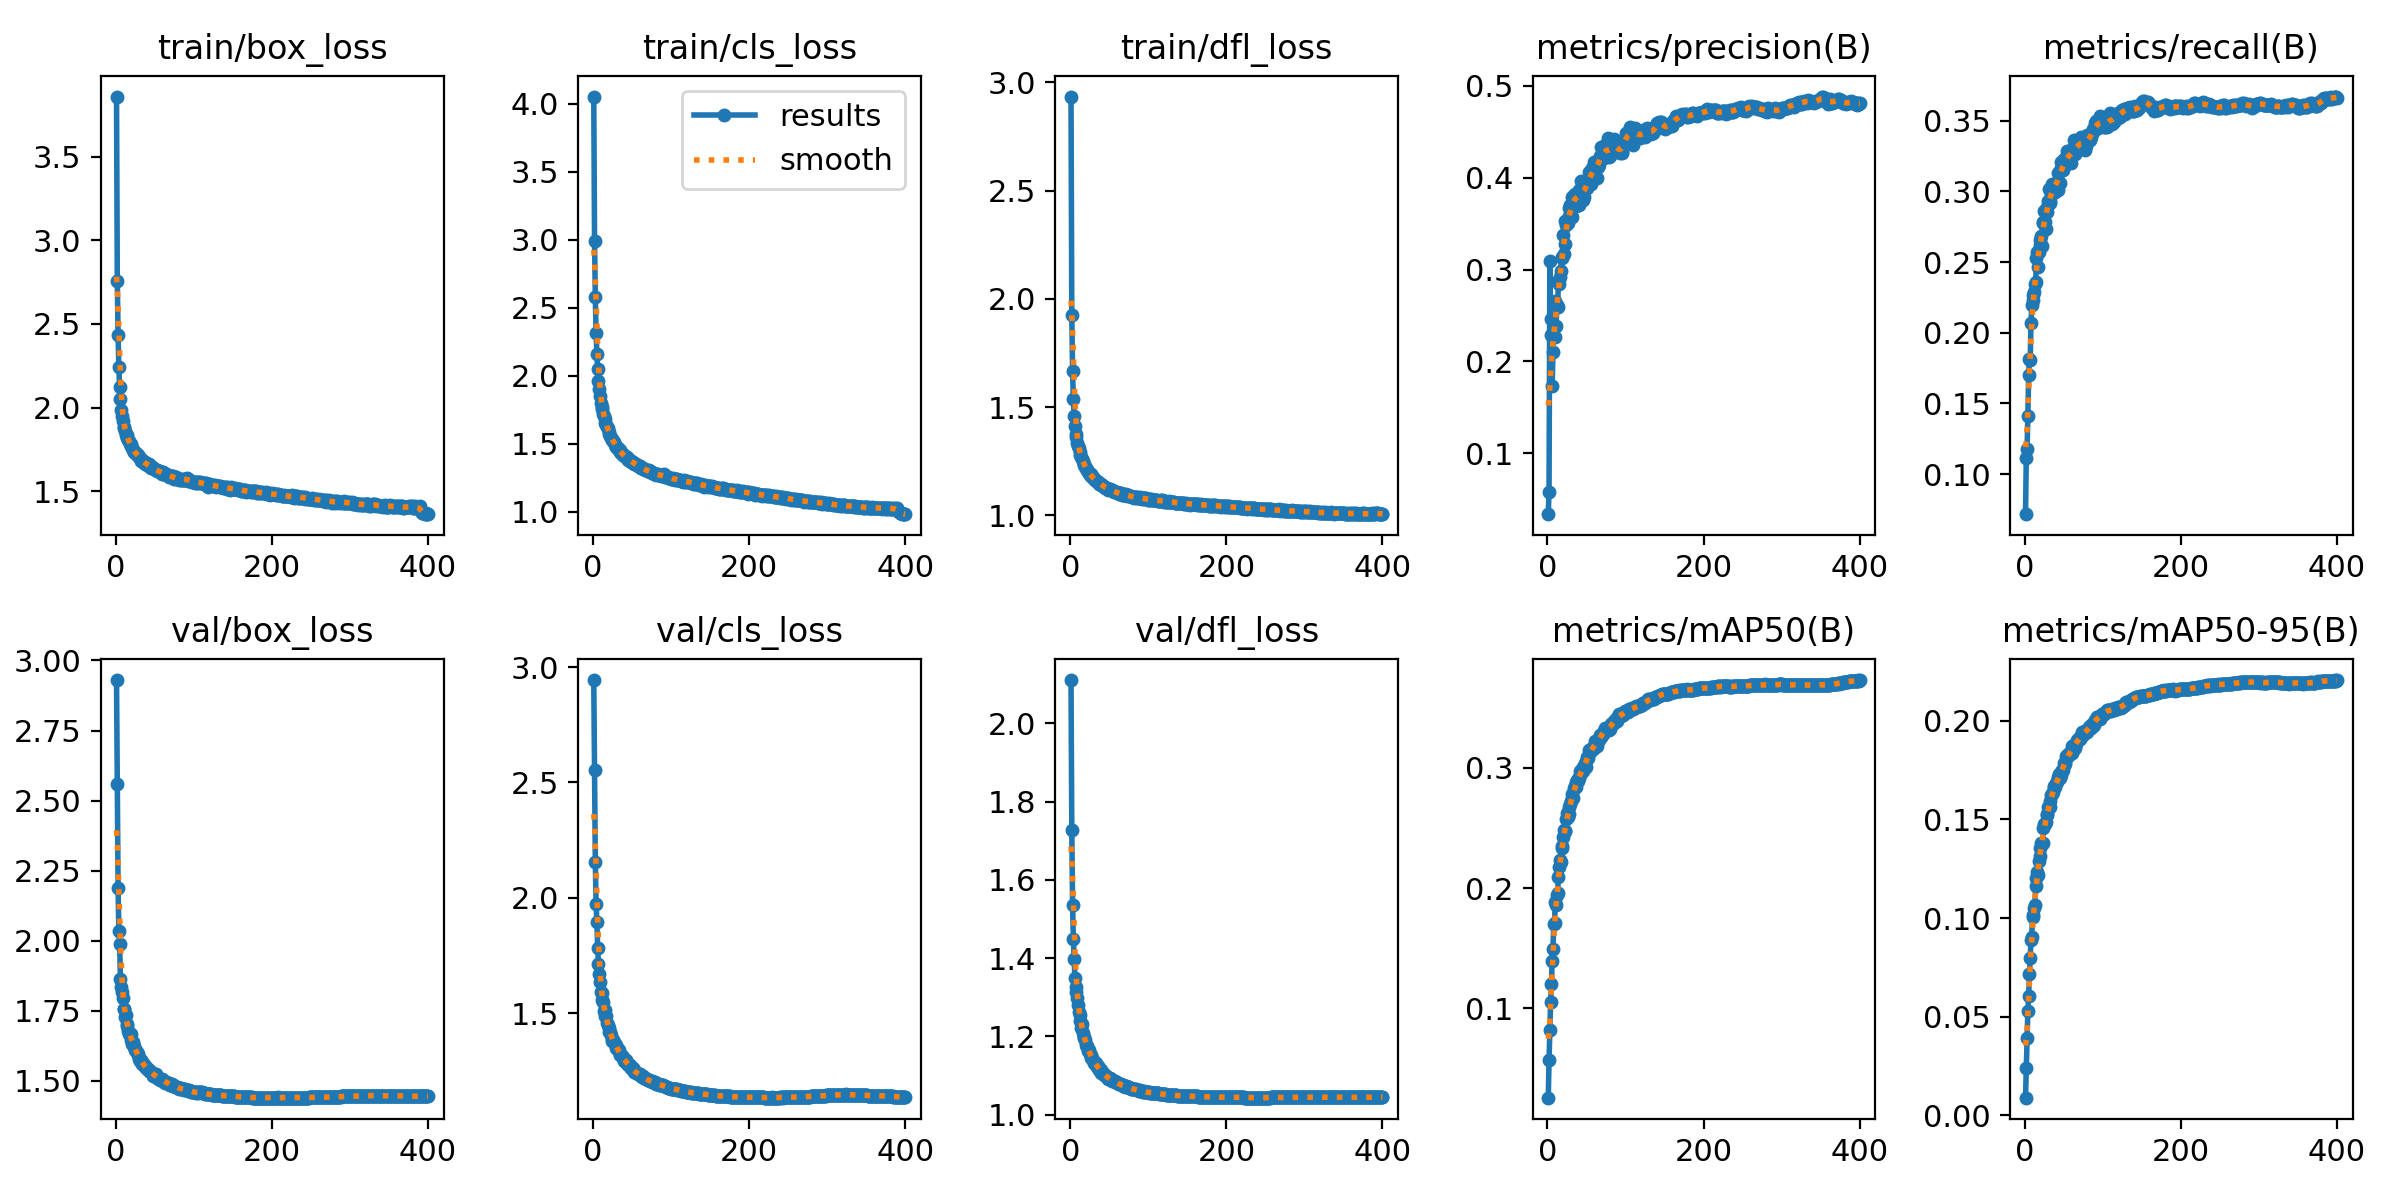

The data file committed next to this chart (first rows):
epoch, time, train/box_loss, train/cls_loss, train/dfl_loss, metrics/precision(B), metrics/recall(B), metrics/mAP50(B), metrics/mAP50-95(B), val/box_loss, val/cls_loss, val/dfl_loss, lr/pg0, lr/pg1, lr/pg2
1, 105.9, 3.86, 4.054, 2.934, 0.03363, 0.0716, 0.02575, 0.00883, 2.93, 2.944, 2.111, 0.003329, 0.003329, 0.07004
2, 205.3, 2.758, 2.993, 1.925, 0.05829, 0.1115, 0.05673, 0.02405, 2.558, 2.553, 1.727, 0.006662, 0.006662, 0.04004
3, 313.6, 2.432, 2.577, 1.667, 0.309, 0.1181, 0.08224, 0.039, 2.189, 2.154, 1.537, 0.009995, 0.009995, 0.01004
4, 414.5, 2.24, 2.313, 1.535, 0.229, 0.1411, 0.1051, 0.05303, 2.034, 1.971, 1.45, 0.009999, 0.009999, 0.009999
5, 511.2, 2.121, 2.163, 1.46, 0.2459, 0.1701, 0.1198, 0.06032, 1.989, 1.895, 1.397, 0.009998, 0.009998, 0.009998
6, 606.2, 2.052, 2.047, 1.413, 0.1729, 0.1816, 0.1396, 0.07181, 1.865, 1.784, 1.348, 0.009996, 0.009996, 0.009996
7, 708.6, 1.987, 1.964, 1.378, 0.2107, 0.1808, 0.1493, 0.07957, 1.835, 1.711, 1.326, 0.009994, 0.009994, 0.009994
8, 803, 1.949, 1.904, 1.36, 0.2373, 0.207, 0.1699, 0.0888, 1.817, 1.669, 1.314, 0.009993, 0.009993, 0.009993
9, 901.3, 1.921, 1.849, 1.335, 0.2269, 0.2196, 0.1708, 0.09055, 1.796, 1.632, 1.298, 0.00999, 0.00999, 0.00999
10, 993.3, 1.884, 1.803, 1.321, 0.2657, 0.223, 0.1887, 0.1015, 1.757, 1.593, 1.279, 0.009988, 0.009988, 0.009988
11, 1086, 1.875, 1.77, 1.31, 0.2384, 0.2264, 0.1855, 0.1006, 1.757, 1.585, 1.263, 0.009985, 0.009985, 0.009985
12, 1179, 1.861, 1.755, 1.293, 0.261, 0.2292, 0.1938, 0.1048, 1.726, 1.558, 1.254, 0.009982, 0.009982, 0.009982
13, 1272, 1.838, 1.718, 1.277, 0.2592, 0.2344, 0.1956, 0.1068, 1.735, 1.548, 1.24, 0.009978, 0.009978, 0.009978
14, 1369, 1.834, 1.705, 1.268, 0.2873, 0.2357, 0.2092, 0.116, 1.696, 1.51, 1.222, 0.009974, 0.009974, 0.009974
15, 1465, 1.817, 1.68, 1.26, 0.2844, 0.253, 0.2177, 0.1204, 1.705, 1.515, 1.232, 0.00997, 0.00997, 0.00997
16, 1566, 1.806, 1.655, 1.249, 0.2924, 0.2574, 0.2231, 0.1232, 1.679, 1.486, 1.208, 0.009966, 0.009966, 0.009966
17, 1660, 1.797, 1.639, 1.239, 0.2979, 0.2468, 0.2215, 0.122, 1.667, 1.485, 1.197, 0.009961, 0.009961, 0.009961
18, 1751, 1.784, 1.623, 1.232, 0.3135, 0.2571, 0.2334, 0.1292, 1.667, 1.458, 1.197, 0.009956, 0.009956, 0.009956
19, 1853, 1.783, 1.613, 1.224, 0.3121, 0.2654, 0.2346, 0.1316, 1.666, 1.45, 1.191, 0.009951, 0.009951, 0.009951
20, 1947, 1.767, 1.588, 1.218, 0.3372, 0.2621, 0.242, 0.1356, 1.646, 1.436, 1.179, 0.009945, 0.009945, 0.009945
21, 2044, 1.756, 1.574, 1.211, 0.3169, 0.2686, 0.2479, 0.1383, 1.63, 1.418, 1.174, 0.009939, 0.009939, 0.009939
22, 2142, 1.746, 1.559, 1.208, 0.3532, 0.2615, 0.2475, 0.1375, 1.64, 1.419, 1.176, 0.009933, 0.009933, 0.009933
23, 2236, 1.737, 1.544, 1.201, 0.3276, 0.2782, 0.2472, 0.1382, 1.623, 1.403, 1.164, 0.009926, 0.009926, 0.009926
24, 2329, 1.736, 1.536, 1.196, 0.349, 0.2774, 0.2575, 0.1455, 1.62, 1.386, 1.165, 0.009919, 0.009919, 0.009919
25, 2429, 1.731, 1.525, 1.188, 0.353, 0.2858, 0.2623, 0.1479, 1.61, 1.378, 1.156, 0.009912, 0.009912, 0.009912
26, 2525, 1.723, 1.518, 1.189, 0.3503, 0.2783, 0.2589, 0.1477, 1.606, 1.383, 1.151, 0.009905, 0.009905, 0.009905
27, 2620, 1.724, 1.511, 1.182, 0.3668, 0.2737, 0.2614, 0.1486, 1.601, 1.375, 1.145, 0.009897, 0.009897, 0.009897
28, 2718, 1.716, 1.494, 1.179, 0.3578, 0.2853, 0.2676, 0.1522, 1.595, 1.367, 1.146, 0.009889, 0.009889, 0.009889
29, 2812, 1.713, 1.487, 1.176, 0.37, 0.2892, 0.2697, 0.1529, 1.594, 1.363, 1.141, 0.009881, 0.009881, 0.009881
30, 2902, 1.705, 1.475, 1.169, 0.3579, 0.293, 0.2721, 0.1566, 1.577, 1.347, 1.135, 0.009872, 0.009872, 0.009872
31, 2998, 1.696, 1.47, 1.168, 0.3568, 0.3016, 0.2745, 0.1567, 1.572, 1.342, 1.132, 0.009863, 0.009863, 0.009863
32, 3099, 1.691, 1.466, 1.164, 0.3786, 0.293, 0.2783, 0.1593, 1.569, 1.344, 1.128, 0.009854, 0.009854, 0.009854
33, 3194, 1.683, 1.456, 1.16, 0.3784, 0.2916, 0.2752, 0.1564, 1.574, 1.339, 1.133, 0.009844, 0.009844, 0.009844
34, 3291, 1.688, 1.455, 1.16, 0.381, 0.298, 0.2831, 0.1623, 1.559, 1.324, 1.123, 0.009835, 0.009835, 0.009835
35, 3388, 1.673, 1.438, 1.153, 0.3818, 0.3056, 0.2849, 0.1627, 1.563, 1.32, 1.124, 0.009825, 0.009825, 0.009825
36, 3481, 1.672, 1.435, 1.154, 0.3786, 0.2986, 0.2843, 0.1639, 1.558, 1.316, 1.122, 0.009814, 0.009814, 0.009814
37, 3574, 1.673, 1.428, 1.146, 0.3697, 0.3052, 0.2884, 0.1658, 1.551, 1.312, 1.114, 0.009803, 0.009803, 0.009803
38, 3664, 1.663, 1.425, 1.145, 0.3814, 0.3028, 0.2895, 0.1671, 1.552, 1.31, 1.116, 0.009792, 0.009792, 0.009792
39, 3764, 1.666, 1.419, 1.142, 0.376, 0.2999, 0.2887, 0.1667, 1.549, 1.307, 1.114, 0.009781, 0.009781, 0.009781
40, 3859, 1.659, 1.408, 1.143, 0.3867, 0.3039, 0.2925, 0.1683, 1.541, 1.292, 1.106, 0.00977, 0.00977, 0.00977
41, 3960, 1.658, 1.408, 1.141, 0.3708, 0.3059, 0.2918, 0.169, 1.542, 1.294, 1.108, 0.009758, 0.009758, 0.009758
42, 4062, 1.663, 1.406, 1.137, 0.3817, 0.3133, 0.2968, 0.1708, 1.541, 1.297, 1.107, 0.009746, 0.009746, 0.009746
43, 4155, 1.655, 1.401, 1.132, 0.3962, 0.3009, 0.2954, 0.1715, 1.535, 1.281, 1.101, 0.009733, 0.009733, 0.009733
44, 4256, 1.646, 1.396, 1.132, 0.383, 0.3136, 0.2986, 0.1731, 1.535, 1.28, 1.101, 0.00972, 0.00972, 0.00972
45, 4352, 1.64, 1.384, 1.126, 0.3855, 0.3057, 0.2973, 0.1712, 1.532, 1.277, 1.1, 0.009707, 0.009707, 0.009707
46, 4450, 1.644, 1.382, 1.127, 0.3758, 0.3206, 0.3005, 0.1734, 1.53, 1.273, 1.099, 0.009694, 0.009694, 0.009694
47, 4547, 1.644, 1.383, 1.128, 0.3791, 0.3165, 0.2998, 0.1723, 1.526, 1.276, 1.096, 0.00968, 0.00968, 0.00968
48, 4650, 1.638, 1.376, 1.123, 0.39, 0.316, 0.3039, 0.1753, 1.519, 1.265, 1.094, 0.009667, 0.009667, 0.009667
49, 4750, 1.633, 1.368, 1.119, 0.3895, 0.3151, 0.3002, 0.1753, 1.522, 1.26, 1.092, 0.009652, 0.009652, 0.009652
50, 4851, 1.632, 1.367, 1.124, 0.3923, 0.3231, 0.309, 0.1788, 1.521, 1.257, 1.094, 0.009638, 0.009638, 0.009638
51, 4949, 1.628, 1.366, 1.12, 0.3893, 0.3199, 0.3069, 0.178, 1.523, 1.26, 1.095, 0.009623, 0.009623, 0.009623
52, 5049, 1.625, 1.358, 1.118, 0.3983, 0.319, 0.308, 0.1789, 1.517, 1.253, 1.091, 0.009608, 0.009608, 0.009608
53, 5151, 1.623, 1.354, 1.115, 0.4064, 0.3202, 0.3147, 0.1821, 1.51, 1.246, 1.087, 0.009593, 0.009593, 0.009593
54, 5249, 1.62, 1.351, 1.115, 0.3966, 0.3287, 0.3139, 0.1822, 1.511, 1.244, 1.089, 0.009577, 0.009577, 0.009577
55, 5347, 1.62, 1.351, 1.114, 0.4011, 0.3261, 0.3134, 0.1822, 1.506, 1.242, 1.085, 0.009561, 0.009561, 0.009561
56, 5448, 1.621, 1.345, 1.109, 0.3932, 0.325, 0.3154, 0.1831, 1.506, 1.239, 1.086, 0.009545, 0.009545, 0.009545
57, 5542, 1.618, 1.345, 1.107, 0.4106, 0.3247, 0.315, 0.1828, 1.505, 1.241, 1.085, 0.009529, 0.009529, 0.009529
58, 5646, 1.608, 1.335, 1.108, 0.4054, 0.3279, 0.3173, 0.1836, 1.506, 1.234, 1.084, 0.009512, 0.009512, 0.009512
59, 5742, 1.603, 1.336, 1.108, 0.4172, 0.3199, 0.3164, 0.1849, 1.505, 1.236, 1.083, 0.009495, 0.009495, 0.009495
60, 5844, 1.617, 1.335, 1.107, 0.4061, 0.3262, 0.316, 0.1838, 1.504, 1.235, 1.082, 0.009478, 0.009478, 0.009478
... 340 more rows
